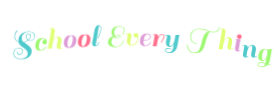
t = 0.00 s
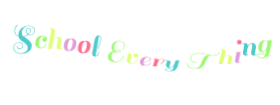
t = 0.62 s
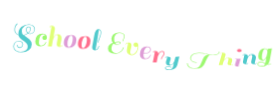
t = 0.71 s
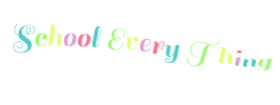
t = 0.81 s
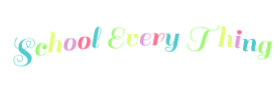
t = 1.08 s
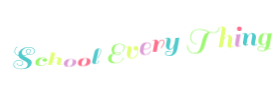
t = 1.34 s

The animated SVG that drew these frames (rendered in a browser with its animation timeline set to each time). Animation: 1 CSS @keyframes rule; one cycle of 1.62 s, repeats indefinitely.

<?xml version="1.0" encoding="utf-8"?>
<svg xmlns="http://www.w3.org/2000/svg" style="margin: auto; display: block; shape-rendering: auto; background: rgba(0, 0, 0, 0) none repeat scroll 0% 0%;" width="280" height="105" preserveAspectRatio="xMidYMid">
<style type="text/css">
  text {
    text-anchor: middle; font-size: 32px; opacity: 0;
  }
</style>
<g style="transform-origin: 140px 52.5px 0px; transform: scale(0.4);">
<g transform="translate(140,52.5)">
  <g transform="translate(0,0)"><g class="path" style="transform: matrix(1, 0, 0, 1, 0, 0); transform-origin: -289.74px 2.80059px 0px; animation: 1s linear -0.621177s infinite normal forwards running bounce-59601477-9ea8-454d-a34a-3308e9a89ffb;"><path d="M24.72 15.52L24.72 15.52L24.72 15.52Q33.12 15.52 37.80 12.08L37.80 12.08L37.80 12.08Q42.48 8.64 42.48 2.96L42.48 2.96L42.48 2.96Q42.48-1.12 40.44-4.24L40.44-4.24L40.44-4.24Q38.40-7.36 35.36-9.40L35.36-9.40L35.36-9.40Q32.32-11.44 29.16-13.44L29.16-13.44L29.16-13.44Q26-15.44 23.28-18.48L23.28-18.48L23.28-18.48Q20.56-21.52 19.68-25.36L19.68-25.36L19.68-25.36Q12.40-27.52 10.08-34.40L10.08-34.40L10.08-34.40Q9.20-37.04 9.20-39.92L9.20-39.92L9.20-39.92Q9.20-42.80 10.08-45.92L10.08-45.92L10.08-45.92Q11.92-52.08 16.08-55.20L16.08-55.20L16.96-53.92L16.96-53.92Q13.20-51.20 11.52-45.44L11.52-45.44L11.52-45.44Q10.72-42.56 10.72-39.92L10.72-39.92L10.72-39.92Q10.72-37.28 11.52-34.88L11.52-34.88L11.52-34.88Q13.44-29.04 19.44-27.04L19.44-27.04L19.44-27.04Q19.28-27.92 19.28-29.76L19.28-29.76L19.28-29.76Q19.28-40.24 26.88-46.72L26.88-46.72L26.88-46.72Q34.48-53.20 45.44-53.20L45.44-53.20L45.44-53.20Q52.64-53.20 56.96-49.28L56.96-49.28L56.96-49.28Q60.64-45.84 60.64-40.84L60.64-40.84L60.64-40.84Q60.64-35.84 57.28-32.20L57.28-32.20L57.28-32.20Q53.92-28.56 48.24-28.56L48.24-28.56L48.24-28.56Q45.12-28.56 43.12-29.76L43.12-29.76L43.12-29.76Q39.04-26.64 33.44-25.28L33.44-25.28L33.44-25.28Q35.04-23.76 40.92-19.68L40.92-19.68L40.92-19.68Q46.80-15.60 49.72-11.88L49.72-11.88L49.72-11.88Q52.64-8.16 52.64-3.20L52.64-3.20L52.64-3.20Q52.64 5.92 45.56 11.60L45.56 11.60L45.56 11.60Q38.48 17.28 27.64 17.28L27.64 17.28L27.64 17.28Q16.80 17.28 11.28 12.48L11.28 12.48L11.28 12.48Q6.48 8.40 6.48 2.52L6.48 2.52L6.48 2.52Q6.48-3.36 10.28-7.56L10.28-7.56L10.28-7.56Q14.08-11.76 19.76-11.76L19.76-11.76L19.76-11.76Q25.44-11.76 28.16-9.24L28.16-9.24L28.16-9.24Q30.88-6.72 30.88-3.12L30.88-3.12L30.88-3.12Q30.88 0.48 28.68 3.28L28.68 3.28L28.68 3.28Q26.48 6.08 22.96 6.08L22.96 6.08L22.96 6.08Q19.44 6.08 17.36 3.84L17.36 3.84L17.36 3.84Q15.44 1.92 15.20-0.96L15.20-0.96L15.20-0.96Q15.12-1.76 15.20-1.92L15.20-1.92L16.72-1.84L16.72-1.84Q16.64 0.96 18.48 2.80L18.48 2.80L18.48 2.80Q20 4.48 22.92 4.48L22.92 4.48L22.92 4.48Q25.84 4.48 27.60 2.20L27.60 2.20L27.60 2.20Q29.36-0.08 29.36-3.08L29.36-3.08L29.36-3.08Q29.36-6.08 27.28-7.92L27.28-7.92L27.28-7.92Q24.96-10.24 19.84-10.24L19.84-10.24L19.84-10.24Q14.72-10.24 11.36-6.52L11.36-6.52L11.36-6.52Q8-2.80 8 2.44L8 2.44L8 2.44Q8 7.68 12.32 11.36L12.32 11.36L12.32 11.36Q14.88 13.60 17.56 14.56L17.56 14.56L17.56 14.56Q20.24 15.52 24.72 15.52zM38.32-39.52L38.32-39.52L38.32-39.52Q38.32-43.04 40.12-45.36L40.12-45.36L40.12-45.36Q41.92-47.68 45.04-47.68L45.04-47.68L45.04-47.68Q50.40-47.68 50.40-41.80L50.40-41.80L50.40-41.80Q50.40-35.92 44.56-30.72L44.56-30.72L44.56-30.72Q46.32-29.92 48.24-29.92L48.24-29.92L48.24-29.92Q53.20-29.92 56.16-33.16L56.16-33.16L56.16-33.16Q59.12-36.40 59.12-40.76L59.12-40.76L59.12-40.76Q59.12-45.12 55.92-48.16L55.92-48.16L55.92-48.16Q52-51.68 45.60-51.68L45.60-51.68L45.60-51.68Q39.20-51.68 34.72-48.56L34.72-48.56L34.72-48.56Q27.76-43.60 27.76-35.76L27.76-35.76L27.76-35.76Q27.76-29.28 32.08-26.32L32.08-26.32L32.08-26.32Q37.44-27.52 42-30.64L42-30.64L42-30.64Q38.32-33.92 38.32-39.52zM44.96-46.24L44.96-46.24L44.96-46.24Q42.56-46.24 41.24-44.40L41.24-44.40L41.24-44.40Q39.92-42.56 39.92-39.52L39.92-39.52L39.92-39.52Q39.92-34.32 43.20-31.60L43.20-31.60L43.20-31.60Q45.60-33.28 47.20-36.16L47.20-36.16L47.20-36.16Q48.80-39.04 48.80-41.84L48.80-41.84L48.80-41.84Q48.80-46.24 44.96-46.24" fill="#51cacc" stroke="none" stroke-width="none" transform="translate(-323.2999954223633,21.760591987161085)" style="fill: rgb(81, 202, 204);"></path></g><g class="path" style="transform: matrix(1, 0, 0, 1, 0, 0); transform-origin: -247.3px 6.56059px 0px; animation: 1s linear -0.582353s infinite normal forwards running bounce-59601477-9ea8-454d-a34a-3308e9a89ffb;"><path d="M80.80-16.72L80.80-16.72L80.80-16.72Q79.12-18.40 79.12-20.80L79.12-20.80L79.12-20.80Q79.12-23.20 80.80-24.92L80.80-24.92L80.80-24.92Q82.48-26.64 84.88-26.64L84.88-26.64L84.88-26.64Q85.60-26.64 86.72-26.32L86.72-26.32L86.72-26.32Q85.20-29.12 81.04-29.12L81.04-29.12L81.04-29.12Q76.88-29.12 73.68-23.84L73.68-23.84L73.68-23.84Q70.48-18.56 70.48-8.16L70.48-8.16L70.48-8.16Q70.48-4.56 72.12-2.84L72.12-2.84L72.12-2.84Q73.76-1.12 76.24-1.12L76.24-1.12L76.24-1.12Q78.72-1.12 80.76-2.08L80.76-2.08L80.76-2.08Q82.80-3.04 84-4.36L84-4.36L84-4.36Q85.20-5.68 86.08-7.12L86.08-7.12L86.08-7.12Q87.68-9.76 87.68-10.48L87.68-10.48L89.12-9.84L89.12-9.84Q88.88-8.56 87.68-6.44L87.68-6.44L87.68-6.44Q86.48-4.32 85.04-2.96L85.04-2.96L85.04-2.96Q83.60-1.60 80.80-0.44L80.80-0.44L80.80-0.44Q78 0.72 74.56 0.72L74.56 0.72L74.56 0.72Q68.08 0.72 64.76-2.36L64.76-2.36L64.76-2.36Q61.44-5.44 61.44-10.80L61.44-10.80L61.44-10.80Q61.44-20.32 66.20-25.72L66.20-25.72L66.20-25.72Q70.96-31.12 79.12-31.12L79.12-31.12L79.12-31.12Q84.64-31.12 87.60-28.32L87.60-28.32L87.60-28.32Q90.56-25.52 90.56-20.96L90.56-20.96L90.56-20.96Q90.56-18.08 88.84-16.56L88.84-16.56L88.84-16.56Q87.12-15.04 84.80-15.04L84.80-15.04L84.80-15.04Q82.48-15.04 80.80-16.72" fill="#51cacc" stroke="none" stroke-width="none" transform="translate(-323.2999954223633,21.760591987161085)" style="fill: rgb(157, 248, 113);"></path></g><g class="path" style="transform: matrix(1, 0, 0, 1, 0, 0); transform-origin: -212.18px -3.79941px 0px; animation: 1s linear -0.543529s infinite normal forwards running bounce-59601477-9ea8-454d-a34a-3308e9a89ffb;"><path d="M123.92-0.88L123.92-0.88L123.92-0.88Q125.84-0.88 127.92-3.12L127.92-3.12L129.12-2.16L129.12-2.16Q128.56-1.04 126.64-0.16L126.64-0.16L126.64-0.16Q124.72 0.72 122.40 0.72L122.40 0.72L122.40 0.72Q115.12 0.72 115.12-5.84L115.12-5.84L115.12-5.84Q115.12-8.64 116.56-15.84L116.56-15.84L116.56-15.84Q118-23.04 118-25.28L118-25.28L118-25.28Q118-28.72 114.72-28.72L114.72-28.72L114.72-28.72Q112-28.72 109.48-25.04L109.48-25.04L109.48-25.04Q106.96-21.36 105.36-15.04L105.36-15.04L102.72 0L93.12 0L102-50.24L102-50.24Q99.60-50 98-48L98-48L96.80-48.96L96.80-48.96Q99.20-51.84 102.84-51.84L102.84-51.84L102.84-51.84Q106.48-51.84 108.48-50L108.48-50L108.48-50Q110.48-48.16 110.48-44.80L110.48-44.80L110.48-44.80Q110.48-44.16 110.32-42.72L110.32-42.72L106.96-23.76L106.96-23.76Q110.24-31.12 117.12-31.12L117.12-31.12L117.12-31.12Q121.84-31.12 124.48-28.44L124.48-28.44L124.48-28.44Q127.12-25.76 127.12-21.04L127.12-21.04L127.12-21.04Q127.12-18.56 125.60-11.48L125.60-11.48L125.60-11.48Q124.08-4.40 123.92-0.88" fill="#51cacc" stroke="none" stroke-width="none" transform="translate(-323.2999954223633,21.760591987161085)" style="fill: rgb(224, 255, 119);"></path></g><g class="path" style="transform: matrix(1, 0, 0, 1, 0, 0); transform-origin: -174.74px 6.56059px 0px; animation: 1s linear -0.504706s infinite normal forwards running bounce-59601477-9ea8-454d-a34a-3308e9a89ffb;"><path d="M145.44 0.72L145.44 0.72Q139.28 0.72 136.08-2.36L136.08-2.36L136.08-2.36Q132.88-5.44 132.88-10.12L132.88-10.12L132.88-10.12Q132.88-14.80 133.72-18.12L133.72-18.12L133.72-18.12Q134.56-21.44 136.48-24.52L136.48-24.52L136.48-24.52Q138.40-27.60 142.28-29.36L142.28-29.36L142.28-29.36Q146.16-31.12 151.96-31.12L151.96-31.12L151.96-31.12Q157.76-31.12 161-28.04L161-28.04L161-28.04Q164.24-24.96 164.24-19.60L164.24-19.60L164.24-19.60Q164.24-10.48 159.40-4.88L159.40-4.88L159.40-4.88Q154.56 0.72 145.44 0.72L145.44 0.72zM141.92-7.52L141.92-7.52L141.92-7.52Q141.92-1.12 145.64-1.12L145.64-1.12L145.64-1.12Q149.36-1.12 152.28-7.56L152.28-7.56L152.28-7.56Q155.20-14 155.20-22.88L155.20-22.88L155.20-22.88Q155.20-29.60 151.56-29.60L151.56-29.60L151.56-29.60Q147.92-29.60 144.92-23.48L144.92-23.48L144.92-23.48Q141.92-17.36 141.92-7.52" fill="#51cacc" stroke="none" stroke-width="none" transform="translate(-323.2999954223633,21.760591987161085)" style="fill: rgb(222, 157, 214);"></path></g><g class="path" style="transform: matrix(1, 0, 0, 1, 0, 0); transform-origin: -139.46px 6.56059px 0px; animation: 1s linear -0.465882s infinite normal forwards running bounce-59601477-9ea8-454d-a34a-3308e9a89ffb;"><path d="M180.72 0.72L180.72 0.72Q174.56 0.72 171.36-2.36L171.36-2.36L171.36-2.36Q168.16-5.44 168.16-10.12L168.16-10.12L168.16-10.12Q168.16-14.80 169-18.12L169-18.12L169-18.12Q169.84-21.44 171.76-24.52L171.76-24.52L171.76-24.52Q173.68-27.60 177.56-29.36L177.56-29.36L177.56-29.36Q181.44-31.12 187.24-31.12L187.24-31.12L187.24-31.12Q193.04-31.12 196.28-28.04L196.28-28.04L196.28-28.04Q199.52-24.96 199.52-19.60L199.52-19.60L199.52-19.60Q199.52-10.48 194.68-4.88L194.68-4.88L194.68-4.88Q189.84 0.72 180.72 0.72L180.72 0.72zM177.20-7.52L177.20-7.52L177.20-7.52Q177.20-1.12 180.92-1.12L180.92-1.12L180.92-1.12Q184.64-1.12 187.56-7.56L187.56-7.56L187.56-7.56Q190.48-14 190.48-22.88L190.48-22.88L190.48-22.88Q190.48-29.60 186.84-29.60L186.84-29.60L186.84-29.60Q183.20-29.60 180.20-23.48L180.20-23.48L180.20-23.48Q177.20-17.36 177.20-7.52" fill="#51cacc" stroke="none" stroke-width="none" transform="translate(-323.2999954223633,21.760591987161085)" style="fill: rgb(255, 112, 142);"></path></g><g class="path" style="transform: matrix(1, 0, 0, 1, 0, 0); transform-origin: -108.3px -3.79941px 0px; animation: 1s linear -0.427059s infinite normal forwards running bounce-59601477-9ea8-454d-a34a-3308e9a89ffb;"><path d="M218.08-2.88L218.08-2.88L218.08-2.88Q217.04-1.52 215.24-0.40L215.24-0.40L215.24-0.40Q213.44 0.72 210.56 0.72L210.56 0.72L210.56 0.72Q207.68 0.72 205.68-1.12L205.68-1.12L205.68-1.12Q203.68-2.96 203.68-6.32L203.68-6.32L203.68-6.32Q203.68-6.96 203.84-8.40L203.84-8.40L209.04-37.20L209.04-37.20Q210.48-45.12 213-48.48L213-48.48L213-48.48Q215.52-51.84 219.68-51.84L219.68-51.84L219.68-51.84Q222.56-51.84 224.44-49.68L224.44-49.68L224.44-49.68Q226.32-47.52 226.32-43.12L226.32-43.12L226.32-43.12Q226.32-38.72 222.92-30.56L222.92-30.56L222.92-30.56Q219.52-22.40 219.52-18.64L219.52-18.64L218.08-18.64L218.08-18.64Q218.08-22.88 221.44-30.76L221.44-30.76L221.44-30.76Q224.80-38.64 224.80-43.36L224.80-43.36L224.80-43.36Q224.80-46.24 223.48-48.32L223.48-48.32L223.48-48.32Q222.16-50.40 220.24-50.40L220.24-50.40L220.24-50.40Q220.16-48.32 217.48-31.72L217.48-31.72L217.48-31.72Q214.80-15.12 212.16-0.88L212.16-0.88L212.16-0.88Q214.40-0.88 216.32-3.20L216.32-3.20L216.32-3.20Q218.24-5.52 219.04-7.84L219.04-7.84L219.92-10.24L221.36-9.60L221.36-9.60Q221.12-8.48 220.12-6.36L220.12-6.36L220.12-6.36Q219.12-4.24 218.08-2.88" fill="#51cacc" stroke="none" stroke-width="none" transform="translate(-323.2999954223633,21.760591987161085)" style="fill: rgb(81, 202, 204);"></path></g><g class="path" style="transform: matrix(1, 0, 0, 1, 0, 0); transform-origin: -59.18px -0.399408px 0px; animation: 1s linear -0.388235s infinite normal forwards running bounce-59601477-9ea8-454d-a34a-3308e9a89ffb;"><path d="M259.84-24.48L259.84-24.48L259.84-24.48Q264-25.84 269.52-25.84L269.52-25.84L269.52-25.84Q275.04-25.84 275.04-22.64L275.04-22.64L275.04-22.64Q275.04-20.72 272.96-19.48L272.96-19.48L272.96-19.48Q270.88-18.24 266.96-18.24L266.96-18.24L266.96-18.24Q260.80-18.24 257.04-21.20L257.04-21.20L257.04-21.20Q255.60-19.68 254.80-18.64L254.80-18.64L254.80-18.64Q254-17.60 253-14.64L253-14.64L253-14.64Q252-11.68 252-7.52L252-7.52L252-7.52Q252-3.36 255.52-0.28L255.52-0.28L255.52-0.28Q259.04 2.80 262.84 2.80L262.84 2.80L262.84 2.80Q266.64 2.80 269.92 1.36L269.92 1.36L269.92 1.36Q273.20-0.08 275.12-2L275.12-2L275.12-2Q277.04-3.92 278.48-6.24L278.48-6.24L278.48-6.24Q280.48-9.20 281.12-11.44L281.12-11.44L282.72-11.04L282.72-11.04Q282.72-10.80 282.12-9.36L282.12-9.36L282.12-9.36Q281.52-7.92 279.92-5.56L279.92-5.56L279.92-5.56Q278.32-3.20 276.08-1L276.08-1L276.08-1Q273.84 1.20 269.92 2.80L269.92 2.80L269.92 2.80Q266 4.40 261.36 4.40L261.36 4.40L261.36 4.40Q252.80 4.40 248 0.76L248 0.76L248 0.76Q243.20-2.88 243.20-8.72L243.20-8.72L243.20-8.72Q243.20-14.56 246.84-18L246.84-18L246.84-18Q250.48-21.44 255.44-22.80L255.44-22.80L255.44-22.80Q251.84-27.20 251.84-33.24L251.84-33.24L251.84-33.24Q251.84-39.28 256.68-44L256.68-44L256.68-44Q261.52-48.72 270.64-48.72L270.64-48.72L270.64-48.72Q277.60-48.72 281.32-46.28L281.32-46.28L281.32-46.28Q285.04-43.84 285.04-40.20L285.04-40.20L285.04-40.20Q285.04-36.56 283.16-32.76L283.16-32.76L283.16-32.76Q281.28-28.96 281.04-26.72L281.04-26.72L279.36-26.72L279.36-26.72Q279.60-29.12 281.48-32.88L281.48-32.88L281.48-32.88Q283.36-36.64 283.36-39.88L283.36-39.88L283.36-39.88Q283.36-43.12 279.96-45.20L279.96-45.20L279.96-45.20Q276.56-47.28 271.32-47.28L271.32-47.28L271.32-47.28Q266.08-47.28 262.40-43.24L262.40-43.24L262.40-43.24Q258.72-39.20 258.72-30.88L258.72-30.88L258.72-30.88Q258.72-26.40 259.84-24.48zM261.04-22.16L261.04-22.16L261.04-22.16Q261.44-21.60 263.08-20.64L263.08-20.64L263.08-20.64Q264.72-19.68 267.44-19.68L267.44-19.68L267.44-19.68Q270.16-19.68 271.80-20.52L271.80-20.52L271.80-20.52Q273.44-21.36 273.44-22.48L273.44-22.48L273.44-22.48Q273.44-24.40 269.12-24.40L269.12-24.40L269.12-24.40Q264.80-24.40 260.48-23.12L260.48-23.12L260.48-23.12Q260.64-22.72 261.04-22.16" fill="#51cacc" stroke="none" stroke-width="none" transform="translate(-323.2999954223633,21.760591987161085)" style="fill: rgb(157, 248, 113);"></path></g><g class="path" style="transform: matrix(1, 0, 0, 1, 0, 0); transform-origin: -19.98px 6.56059px 0px; animation: 1s linear -0.349412s infinite normal forwards running bounce-59601477-9ea8-454d-a34a-3308e9a89ffb;"><path d="M308.72-21.20L308.72-21.20L308.72-21.20Q307.04-22.88 307.04-25.28L307.04-25.28L307.04-25.28Q307.04-27.68 308.72-29.40L308.72-29.40L308.72-29.40Q310.40-31.12 312.52-31.12L312.52-31.12L312.52-31.12Q314.64-31.12 316.12-30.04L316.12-30.04L316.12-30.04Q317.60-28.96 318.24-27.28L318.24-27.28L318.24-27.28Q318.32-27.20 318.32-27.12L318.32-27.12L318.32-27.04L318.32-27.04Q319.28-24.96 319.28-21L319.28-21L319.28-21Q319.28-17.04 318.36-13.76L318.36-13.76L318.36-13.76Q317.44-10.48 315.56-7.08L315.56-7.08L315.56-7.08Q313.68-3.68 310.08-1.48L310.08-1.48L310.08-1.48Q306.48 0.72 301.60 0.72L301.60 0.72L301.60 0.72Q296.72 0.72 293.48-2.48L293.48-2.48L293.48-2.48Q290.24-5.68 290.24-9.84L290.24-9.84L290.24-9.84Q290.24-14 291.72-20.12L291.72-20.12L291.72-20.12Q293.20-26.24 293.36-29.52L293.36-29.52L293.36-29.52Q292.08-29.44 290.88-28.60L290.88-28.60L290.88-28.60Q289.68-27.76 289.12-26.96L289.12-26.96L288.56-26.16L287.36-27.12L287.36-27.12Q287.60-27.60 288.08-28.24L288.08-28.24L288.08-28.24Q288.56-28.88 290.52-30L290.52-30L290.52-30Q292.48-31.12 295.44-31.12L295.44-31.12L295.44-31.12Q298.40-31.12 300.20-29.20L300.20-29.20L300.20-29.20Q302-27.28 302-24.32L302-24.32L302-24.32Q302-21.36 300.40-15.16L300.40-15.16L300.40-15.16Q298.80-8.96 298.80-6.44L298.80-6.44L298.80-6.44Q298.80-3.92 299.96-2.48L299.96-2.48L299.96-2.48Q301.12-1.04 303.28-1.04L303.28-1.04L303.28-1.04Q308.64-1.04 313.04-6.88L313.04-6.88L313.04-6.88Q317.44-12.72 317.44-19.92L317.44-19.92L317.44-19.92Q317.44-20.48 317.28-21.60L317.28-21.60L317.28-21.60Q315.60-19.52 313-19.52L313-19.52L313-19.52Q310.40-19.52 308.72-21.20" fill="#51cacc" stroke="none" stroke-width="none" transform="translate(-323.2999954223633,21.760591987161085)" style="fill: rgb(224, 255, 119);"></path></g><g class="path" style="transform: matrix(1, 0, 0, 1, 0, 0); transform-origin: 13.5px 6.56059px 0px; animation: 1s linear -0.310588s infinite normal forwards running bounce-59601477-9ea8-454d-a34a-3308e9a89ffb;"><path d="M340.32-31.12L340.32-31.12L340.32-31.12Q350.48-31.12 350.48-23.04L350.48-23.04L350.48-23.04Q350.48-18 345.72-15.40L345.72-15.40L345.72-15.40Q340.96-12.80 332.16-12.72L332.16-12.72L332.16-12.72Q332.00-9.84 332.00-8.16L332.00-8.16L332.00-8.16Q332.00-4.56 333.64-2.84L333.64-2.84L333.64-2.84Q335.28-1.12 337.76-1.12L337.76-1.12L337.76-1.12Q340.24-1.12 342.28-2.08L342.28-2.08L342.28-2.08Q344.32-3.04 345.52-4.36L345.52-4.36L345.52-4.36Q346.72-5.68 347.60-7.12L347.60-7.12L347.60-7.12Q349.20-9.76 349.20-10.48L349.20-10.48L350.64-9.84L350.64-9.84Q350.40-8.56 349.20-6.44L349.20-6.44L349.20-6.44Q348.00-4.32 346.56-2.96L346.56-2.96L346.56-2.96Q345.12-1.60 342.32-0.44L342.32-0.44L342.32-0.44Q339.52 0.72 336.08 0.72L336.08 0.72L336.08 0.72Q329.60 0.72 326.28-2.36L326.28-2.36L326.28-2.36Q322.96-5.44 322.96-10.80L322.96-10.80L322.96-10.80Q322.96-20.32 327.68-25.72L327.68-25.72L327.68-25.72Q332.40-31.12 340.32-31.12zM348.48-23.04L348.48-23.04Q348.48-25.68 346.92-27.40L346.92-27.40L346.92-27.40Q345.36-29.12 342.28-29.12L342.28-29.12L342.28-29.12Q339.20-29.12 336.28-25.44L336.28-25.44L336.28-25.44Q333.36-21.76 332.40-14.56L332.40-14.56L332.40-14.56Q348.48-14.64 348.48-23.04L348.48-23.04" fill="#51cacc" stroke="none" stroke-width="none" transform="translate(-323.2999954223633,21.760591987161085)" style="fill: rgb(222, 157, 214);"></path></g><g class="path" style="transform: matrix(1, 0, 0, 1, 0, 0); transform-origin: 46.54px 6.20059px 0px; animation: 1s linear -0.271765s infinite normal forwards running bounce-59601477-9ea8-454d-a34a-3308e9a89ffb;"><path d="M356.48-27.28L355.28-28.24L355.28-28.24Q357.68-31.12 361.32-31.12L361.32-31.12L361.32-31.12Q364.96-31.12 366.96-29.28L366.96-29.28L366.96-29.28Q368.96-27.44 368.96-24.08L368.96-24.08L368.96-23.60L368.96-23.60Q372.56-31.12 378.32-31.12L378.32-31.12L378.32-31.12Q384.48-31.12 384.48-24.72L384.48-24.72L384.48-24.72Q384.48-22.08 382.72-19.12L382.72-19.12L382.72-19.12Q380.96-16.16 379.20-13.48L379.20-13.48L379.20-13.48Q377.44-10.80 377.44-8.72L377.44-8.72L375.52-8.72L375.52-8.72Q375.52-11.68 378.96-16.72L378.96-16.72L378.96-16.72Q382.40-21.76 382.40-24.52L382.40-24.52L382.40-24.52Q382.40-27.28 381.32-28.28L381.32-28.28L381.32-28.28Q380.24-29.28 378.12-29.28L378.12-29.28L378.12-29.28Q376.00-29.28 373.96-27.44L373.96-27.44L373.96-27.44Q371.92-25.60 370.56-22.80L370.56-22.80L370.56-22.80Q368.40-18.64 367.68-16L367.68-16L367.68-15.92L364.80 0L355.20 0L360.48-29.52L360.48-29.52Q358.08-29.28 356.48-27.28L356.48-27.28" fill="#51cacc" stroke="none" stroke-width="none" transform="translate(-323.2999954223633,21.760591987161085)" style="fill: rgb(255, 112, 142);"></path></g><g class="path" style="transform: matrix(1, 0, 0, 1, 0, 0); transform-origin: 80.46px 13.5606px 0px; animation: 1s linear -0.232941s infinite normal forwards running bounce-59601477-9ea8-454d-a34a-3308e9a89ffb;"><path d="M391.12-29.52L391.12-29.52L391.12-29.52Q389.20-29.52 387.12-27.28L387.12-27.28L385.92-28.24L385.92-28.24Q386.48-29.36 388.40-30.24L388.40-30.24L388.40-30.24Q390.32-31.12 392.64-31.12L392.64-31.12L392.64-31.12Q399.92-31.12 399.92-24.56L399.92-24.56L399.92-24.56Q399.92-21.76 398.40-15.40L398.40-15.40L398.40-15.40Q396.88-9.04 396.88-6.80L396.88-6.80L396.88-6.80Q396.88-2.96 400.08-2.96L400.08-2.96L400.08-2.96Q402.72-2.96 405.24-6.56L405.24-6.56L405.24-6.56Q407.76-10.16 409.36-16.24L409.36-16.24L412.00-30.40L412.00-30.40Q417.92-30.40 420.64-30.88L420.64-30.88L421.68-31.12L416.64-2.80L416.64-2.80Q415.20 5.44 409.96 10.08L409.96 10.08L409.96 10.08Q404.72 14.72 396.40 14.72L396.40 14.72L396.40 14.72Q391.36 14.72 388.60 13L388.60 13L388.60 13Q385.84 11.28 385.84 8.52L385.84 8.52L385.84 8.52Q385.84 5.76 387.52 4.12L387.52 4.12L387.52 4.12Q389.20 2.48 392.28 2.48L392.28 2.48L392.28 2.48Q395.36 2.48 398.00 3.48L398.00 3.48L398.00 3.48Q400.64 4.48 401.84 4.64L401.84 4.64L401.68 6.08L401.68 6.08Q400.32 5.92 397.76 4.96L397.76 4.96L397.76 4.96Q395.20 4 392.68 4L392.68 4L392.68 4Q390.16 4 388.84 5.12L388.84 5.12L388.84 5.12Q387.52 6.24 387.52 8.36L387.52 8.36L387.52 8.36Q387.52 10.48 389.84 11.80L389.84 11.80L389.84 11.80Q392.16 13.12 395.60 13.12L395.60 13.12L395.60 13.12Q403.92 13.12 405.84 3.12L405.84 3.12L407.84-7.92L407.84-7.92Q404.48-0.56 397.68-0.56L397.68-0.56L397.68-0.56Q393.04-0.56 390.52-3.20L390.52-3.20L390.52-3.20Q388.00-5.84 388.00-10.64L388.00-10.64L388.00-10.64Q388.00-13.12 389.48-19.56L389.48-19.56L389.48-19.56Q390.96-26 391.12-29.52" fill="#51cacc" stroke="none" stroke-width="none" transform="translate(-323.2999954223633,21.760591987161085)" style="fill: rgb(81, 202, 204);"></path></g><g class="path" style="transform: matrix(1, 0, 0, 1, 0, 0); transform-origin: 158.14px 1.68059px 0px; animation: 1s linear -0.194118s infinite normal forwards running bounce-59601477-9ea8-454d-a34a-3308e9a89ffb;"><path d="M454.28-14.56L454.28-14.56L454.28-14.56Q452.08-16.24 450.40-19.68L450.40-19.68L450.40-19.68Q448.72-23.12 448.72-27.44L448.72-27.44L448.72-27.44Q448.72-31.76 450.08-35.44L450.08-35.44L450.08-35.44Q451.44-39.12 454.12-42.12L454.12-42.12L454.12-42.12Q456.80-45.12 461.28-46.92L461.28-46.92L461.28-46.92Q465.76-48.72 470.80-48.72L470.80-48.72L470.80-48.72Q475.84-48.72 479.92-47.96L479.92-47.96L479.92-47.96Q484.00-47.20 486.32-46.36L486.32-46.36L486.32-46.36Q488.64-45.52 490.44-44.76L490.44-44.76L490.44-44.76Q492.24-44 493.36-43.56L493.36-43.56L493.36-43.56Q494.48-43.12 494.72-43.04L494.72-43.04L494.72-43.04Q494.96-42.96 496.00-42.56L496.00-42.56L496.00-42.56Q497.04-42.16 497.40-42.08L497.40-42.08L497.40-42.08Q497.76-42 498.68-41.68L498.68-41.68L498.68-41.68Q499.60-41.36 500.12-41.28L500.12-41.28L500.12-41.28Q500.64-41.20 501.52-41L501.52-41L501.52-41Q502.40-40.80 503.04-40.76L503.04-40.76L503.04-40.76Q503.68-40.72 504.56-40.64L504.56-40.64L504.56-40.64Q505.44-40.56 506.24-40.56L506.24-40.56L506.24-40.56Q510.16-40.56 513.08-41.88L513.08-41.88L513.08-41.88Q516-43.20 517.32-44.80L517.32-44.80L517.32-44.80Q518.64-46.40 519.44-48.48L519.44-48.48L519.44-48.48Q520.40-51.04 520.40-53.12L520.40-53.12L522.16-53.12L522.16-53.12Q522.16-51.20 521.16-48.44L521.16-48.44L521.16-48.44Q520.16-45.68 518.68-43.80L518.68-43.80L518.68-43.80Q517.20-41.92 513.92-40.40L513.92-40.40L513.92-40.40Q510.64-38.88 506.12-38.88L506.12-38.88L506.12-38.88Q501.60-38.88 497.04-40.32L497.04-40.32L497.04-40.32Q491.60-32.64 485.60-9.36L485.60-9.36L485.60-9.36Q482.64 2.32 477.08 7.64L477.08 7.64L477.08 7.64Q471.52 12.96 461.00 12.96L461.00 12.96L461.00 12.96Q450.48 12.96 445.28 6.56L445.28 6.56L445.28 6.56Q440.72 0.88 440.72-6.64L440.72-6.64L440.72-6.64Q440.72-7.60 440.80-8.56L440.80-8.56L442.64-8.56L442.64-7.44L442.64-7.44Q442.64-1.92 445.60 3.36L445.60 3.36L445.60 3.36Q446.88 5.60 448.68 7.24L448.68 7.24L448.68 7.24Q450.48 8.88 453.52 10L453.52 10L453.52 10Q456.56 11.12 460.32 11.12L460.32 11.12L460.32 11.12Q466.56 11.12 470.20 6.08L470.20 6.08L470.20 6.08Q473.84 1.04 477.24-13.40L477.24-13.40L477.24-13.40Q480.64-27.84 484.20-34.04L484.20-34.04L484.20-34.04Q487.76-40.24 494.56-41.20L494.56-41.20L494.56-41.20Q492.48-42 490.16-43L490.16-43L490.16-43Q487.84-44 485.72-44.76L485.72-44.76L485.72-44.76Q483.60-45.52 479.64-46.28L479.64-46.28L479.64-46.28Q475.68-47.04 470.80-47.04L470.80-47.04L470.80-47.04Q465.92-47.04 461.72-45.28L461.72-45.28L461.72-45.28Q457.52-43.52 455.20-40.64L455.20-40.64L455.20-40.64Q450.56-35.04 450.56-27.68L450.56-27.68L450.56-27.68Q450.56-23.52 452.08-20.36L452.08-20.36L452.08-20.36Q453.60-17.20 455.76-15.68L455.76-15.68L455.76-15.68Q460.16-12.72 463.76-12.32L463.76-12.32L465.28-12.16L464.80-10.40L464.80-10.40Q462.80-10.40 459.64-11.64L459.64-11.64L459.64-11.64Q456.48-12.88 454.28-14.56" fill="#51cacc" stroke="none" stroke-width="none" transform="translate(-323.2999954223633,21.760591987161085)" style="fill: rgb(157, 248, 113);"></path></g><g class="path" style="transform: matrix(1, 0, 0, 1, 0, 0); transform-origin: 214.62px -3.79941px 0px; animation: 1s linear -0.155294s infinite normal forwards running bounce-59601477-9ea8-454d-a34a-3308e9a89ffb;"><path d="M550.72-0.88L550.72-0.88L550.72-0.88Q552.64-0.88 554.72-3.12L554.72-3.12L555.92-2.16L555.92-2.16Q555.36-1.04 553.44-0.16L553.44-0.16L553.44-0.16Q551.52 0.72 549.20 0.72L549.20 0.72L549.20 0.72Q541.92 0.72 541.92-5.84L541.92-5.84L541.92-5.84Q541.92-8.64 543.36-15.84L543.36-15.84L543.36-15.84Q544.80-23.04 544.80-25.28L544.80-25.28L544.80-25.28Q544.80-28.72 541.52-28.72L541.52-28.72L541.52-28.72Q538.80-28.72 536.28-25.04L536.28-25.04L536.28-25.04Q533.76-21.36 532.16-15.04L532.16-15.04L529.52 0L519.92 0L528.80-50.24L528.80-50.24Q526.40-50 524.80-48L524.80-48L523.60-48.96L523.60-48.96Q526-51.84 529.64-51.84L529.64-51.84L529.64-51.84Q533.28-51.84 535.28-50L535.28-50L535.28-50Q537.28-48.16 537.28-44.80L537.28-44.80L537.28-44.80Q537.28-44.16 537.12-42.72L537.12-42.72L533.76-23.76L533.76-23.76Q537.04-31.12 543.92-31.12L543.92-31.12L543.92-31.12Q548.64-31.12 551.28-28.44L551.28-28.44L551.28-28.44Q553.92-25.76 553.92-21.04L553.92-21.04L553.92-21.04Q553.92-18.56 552.40-11.48L552.40-11.48L552.40-11.48Q550.88-4.40 550.72-0.88" fill="#51cacc" stroke="none" stroke-width="none" transform="translate(-323.2999954223633,21.760591987161085)" style="fill: rgb(224, 255, 119);"></path></g><g class="path" style="transform: matrix(1, 0, 0, 1, 0, 0); transform-origin: 244.5px 6.56059px 0px; animation: 1s linear -0.116471s infinite normal forwards running bounce-59601477-9ea8-454d-a34a-3308e9a89ffb;"><path d="M574.48-2.16L574.48-2.16Q572.08 0.72 568.48 0.72L568.48 0.72L568.48 0.72Q564.88 0.72 562.84-1.12L562.84-1.12L562.84-1.12Q560.80-2.96 560.80-5.92L560.80-5.92L560.80-5.92Q560.80-6.96 562.08-14.64L562.08-14.64L564.72-28.96L561.36-28.96L561.52-30.40L564.96-30.40L564.96-30.40Q570.88-30.40 573.68-30.88L573.68-30.88L574.80-31.12L569.28-0.88L569.28-0.88Q571.68-1.12 573.28-3.12L573.28-3.12L574.48-2.16" fill="#51cacc" stroke="none" stroke-width="none" transform="translate(-323.2999954223633,21.760591987161085)" style="fill: rgb(222, 157, 214);"></path></g><g class="path" style="transform: matrix(1, 0, 0, 1, 0, 0); transform-origin: 248.26px -21.1594px 0px; animation: 1s linear -0.0776471s infinite normal forwards running bounce-59601477-9ea8-454d-a34a-3308e9a89ffb;"><path d="M567.44-38.80L567.44-38.80L567.44-38.80Q565.76-40.48 565.76-42.88L565.76-42.88L565.76-42.88Q565.76-45.28 567.44-47L567.44-47L567.44-47Q569.12-48.72 571.52-48.72L571.52-48.72L571.52-48.72Q573.92-48.72 575.64-47L575.64-47L575.64-47Q577.36-45.28 577.36-42.88L577.36-42.88L577.36-42.88Q577.36-40.48 575.64-38.80L575.64-38.80L575.64-38.80Q573.92-37.12 571.52-37.12L571.52-37.12L571.52-37.12Q569.12-37.12 567.44-38.80" fill="#51cacc" stroke="none" stroke-width="none" transform="translate(-323.2999954223633,21.760591987161085)" style="fill: rgb(255, 112, 142);"></path></g><g class="path" style="transform: matrix(1, 0, 0, 1, 0, 0); transform-origin: 273.94px 6.56059px 0px; animation: 1s linear -0.0388235s infinite normal forwards running bounce-59601477-9ea8-454d-a34a-3308e9a89ffb;"><path d="M610-0.88L610-0.88L610-0.88Q611.92-0.88 614-3.12L614-3.12L615.20-2.16L615.20-2.16Q614.64-1.04 612.72-0.16L612.72-0.16L612.72-0.16Q610.80 0.72 608.48 0.72L608.48 0.72L608.48 0.72Q601.20 0.72 601.20-5.84L601.20-5.84L601.20-5.84Q601.20-8.64 602.64-15.84L602.64-15.84L602.64-15.84Q604.08-23.04 604.08-25.28L604.08-25.28L604.08-25.28Q604.08-28.72 600.80-28.72L600.80-28.72L600.80-28.72Q598.16-28.72 595.72-25.28L595.72-25.28L595.72-25.28Q593.28-21.84 591.68-15.84L591.68-15.84L588.96-0.88L588.96-0.88Q591.44-1.12 593.04-3.12L593.04-3.12L594.24-2.16L594.24-2.16Q591.84 0.72 588.24 0.72L588.24 0.72L588.24 0.72Q584.64 0.72 582.60-1.12L582.60-1.12L582.60-1.12Q580.56-2.96 580.56-5.92L580.56-5.92L580.56-5.92Q580.56-7.04 581.84-14.72L581.84-14.72L584.48-29.52L584.48-29.52Q582.08-29.28 580.48-27.28L580.48-27.28L579.28-28.24L579.28-28.24Q581.68-31.12 585.32-31.12L585.32-31.12L585.32-31.12Q588.96-31.12 590.96-29.28L590.96-29.28L590.96-29.28Q592.96-27.44 592.96-24.08L592.96-24.08L592.96-23.60L592.96-23.60Q596.24-31.12 603.20-31.12L603.20-31.12L603.20-31.12Q607.92-31.12 610.56-28.44L610.56-28.44L610.56-28.44Q613.20-25.76 613.20-21.04L613.20-21.04L613.20-21.04Q613.20-18.56 611.68-11.48L611.68-11.48L611.68-11.48Q610.16-4.40 610-0.88" fill="#51cacc" stroke="none" stroke-width="none" transform="translate(-323.2999954223633,21.760591987161085)" style="fill: rgb(81, 202, 204);"></path></g><g class="path" style="transform: matrix(1, 0, 0, 1, 0, 0); transform-origin: 311.82px 13.5606px 0px; animation: 1s linear 0s infinite normal forwards running bounce-59601477-9ea8-454d-a34a-3308e9a89ffb;"><path d="M645.28 8.72L645.28 8.72L645.28 8.72Q648.16 8.72 650.24 6.48L650.24 6.48L651.36 7.44L651.36 7.44Q649.44 10.16 645.28 10.16L645.28 10.16L645.28 10.16Q643.52 10.16 641.68 9.76L641.68 9.76L641.68 9.76Q636.24 14.72 627.76 14.72L627.76 14.72L627.76 14.72Q622.72 14.72 619.96 13L619.96 13L619.96 13Q617.20 11.28 617.20 8.52L617.20 8.52L617.20 8.52Q617.20 5.76 618.92 4.12L618.92 4.12L618.92 4.12Q620.64 2.48 625.04 2.48L625.04 2.48L625.04 2.48Q629.44 2.48 636.64 6.08L636.64 6.08L639.12-7.20L639.12-7.20Q635.52-0.56 629.84-0.56L629.84-0.56L629.84-0.56Q618.96-0.56 618.96-11.28L618.96-11.28L618.96-11.28Q618.96-20.24 623.48-25.68L623.48-25.68L623.48-25.68Q628-31.12 635.04-31.12L635.04-31.12L635.04-31.12Q639.12-31.12 641.36-28.64L641.36-28.64L641.36-28.64Q642-27.92 642.64-26.48L642.64-26.48L643.36-30.40L643.36-30.40Q649.28-30.40 652-30.88L652-30.88L653.04-31.12L647.76-1.60L647.76-1.60Q646.56 4.64 642.96 8.48L642.96 8.48L642.96 8.48Q644 8.72 645.28 8.72zM628-8.80L628-8.80Q628-5.12 628.72-3.88L628.72-3.88L628.72-3.88Q629.44-2.64 631.44-2.64L631.44-2.64L631.44-2.64Q633.44-2.64 635.52-4.80L635.52-4.80L635.52-4.80Q637.60-6.96 638.52-8.84L638.52-8.84L638.52-8.84Q639.44-10.72 640.08-12.48L640.08-12.48L641.76-21.68L641.76-22.24L641.76-22.24Q641.76-29.60 635.04-29.60L635.04-29.60L635.04-29.60Q632.48-29.60 630.24-22.64L630.24-22.64L630.24-22.64Q628-15.68 628-8.80L628-8.80zM627.44 13.12L627.44 13.12L627.44 13.12Q633.84 13.12 636.08 7.60L636.08 7.60L634.96 7.04L634.96 7.04Q634 6.56 633.80 6.44L633.80 6.44L633.80 6.44Q633.60 6.32 632.72 5.92L632.72 5.92L632.72 5.92Q631.84 5.52 631.44 5.40L631.44 5.40L631.44 5.40Q631.04 5.28 630.20 4.96L630.20 4.96L630.20 4.96Q629.36 4.64 628.80 4.52L628.80 4.52L628.80 4.52Q628.24 4.40 627.52 4.24L627.52 4.24L627.52 4.24Q626.32 4 624 4L624 4L624 4Q621.68 4 620.28 5.12L620.28 5.12L620.28 5.12Q618.88 6.24 618.88 8.40L618.88 8.40L618.88 8.40Q618.88 10.56 621.20 11.84L621.20 11.84L621.20 11.84Q623.52 13.12 627.44 13.12" fill="#51cacc" stroke="none" stroke-width="none" transform="translate(-323.2999954223633,21.760591987161085)" style="fill: rgb(157, 248, 113);"></path></g></g>
</g>
</g>
<style id="bounce-59601477-9ea8-454d-a34a-3308e9a89ffb" data-anikit="">@keyframes bounce-59601477-9ea8-454d-a34a-3308e9a89ffb
{
  0% {
    animation-timing-function: cubic-bezier(0.1361,0.2514,0.2175,0.8786);
    transform: translate(0,0px) scaleY(1);
  }
  37% {
    animation-timing-function: cubic-bezier(0.7674,0.1844,0.8382,0.7157);
    transform: translate(0,-39.96px) scaleY(1);
  }
  72% {
    animation-timing-function: cubic-bezier(0.1118,0.2149,0.2172,0.941);
    transform: translate(0,0px) scaleY(1);
  }
  87% {
    animation-timing-function: cubic-bezier(0.7494,0.2259,0.8209,0.6963);
    transform: translate(0,19.900000000000002px) scaleY(0.602);
  }
  100% {
    transform: translate(0,0px) scaleY(1);
  }
}</style></svg>